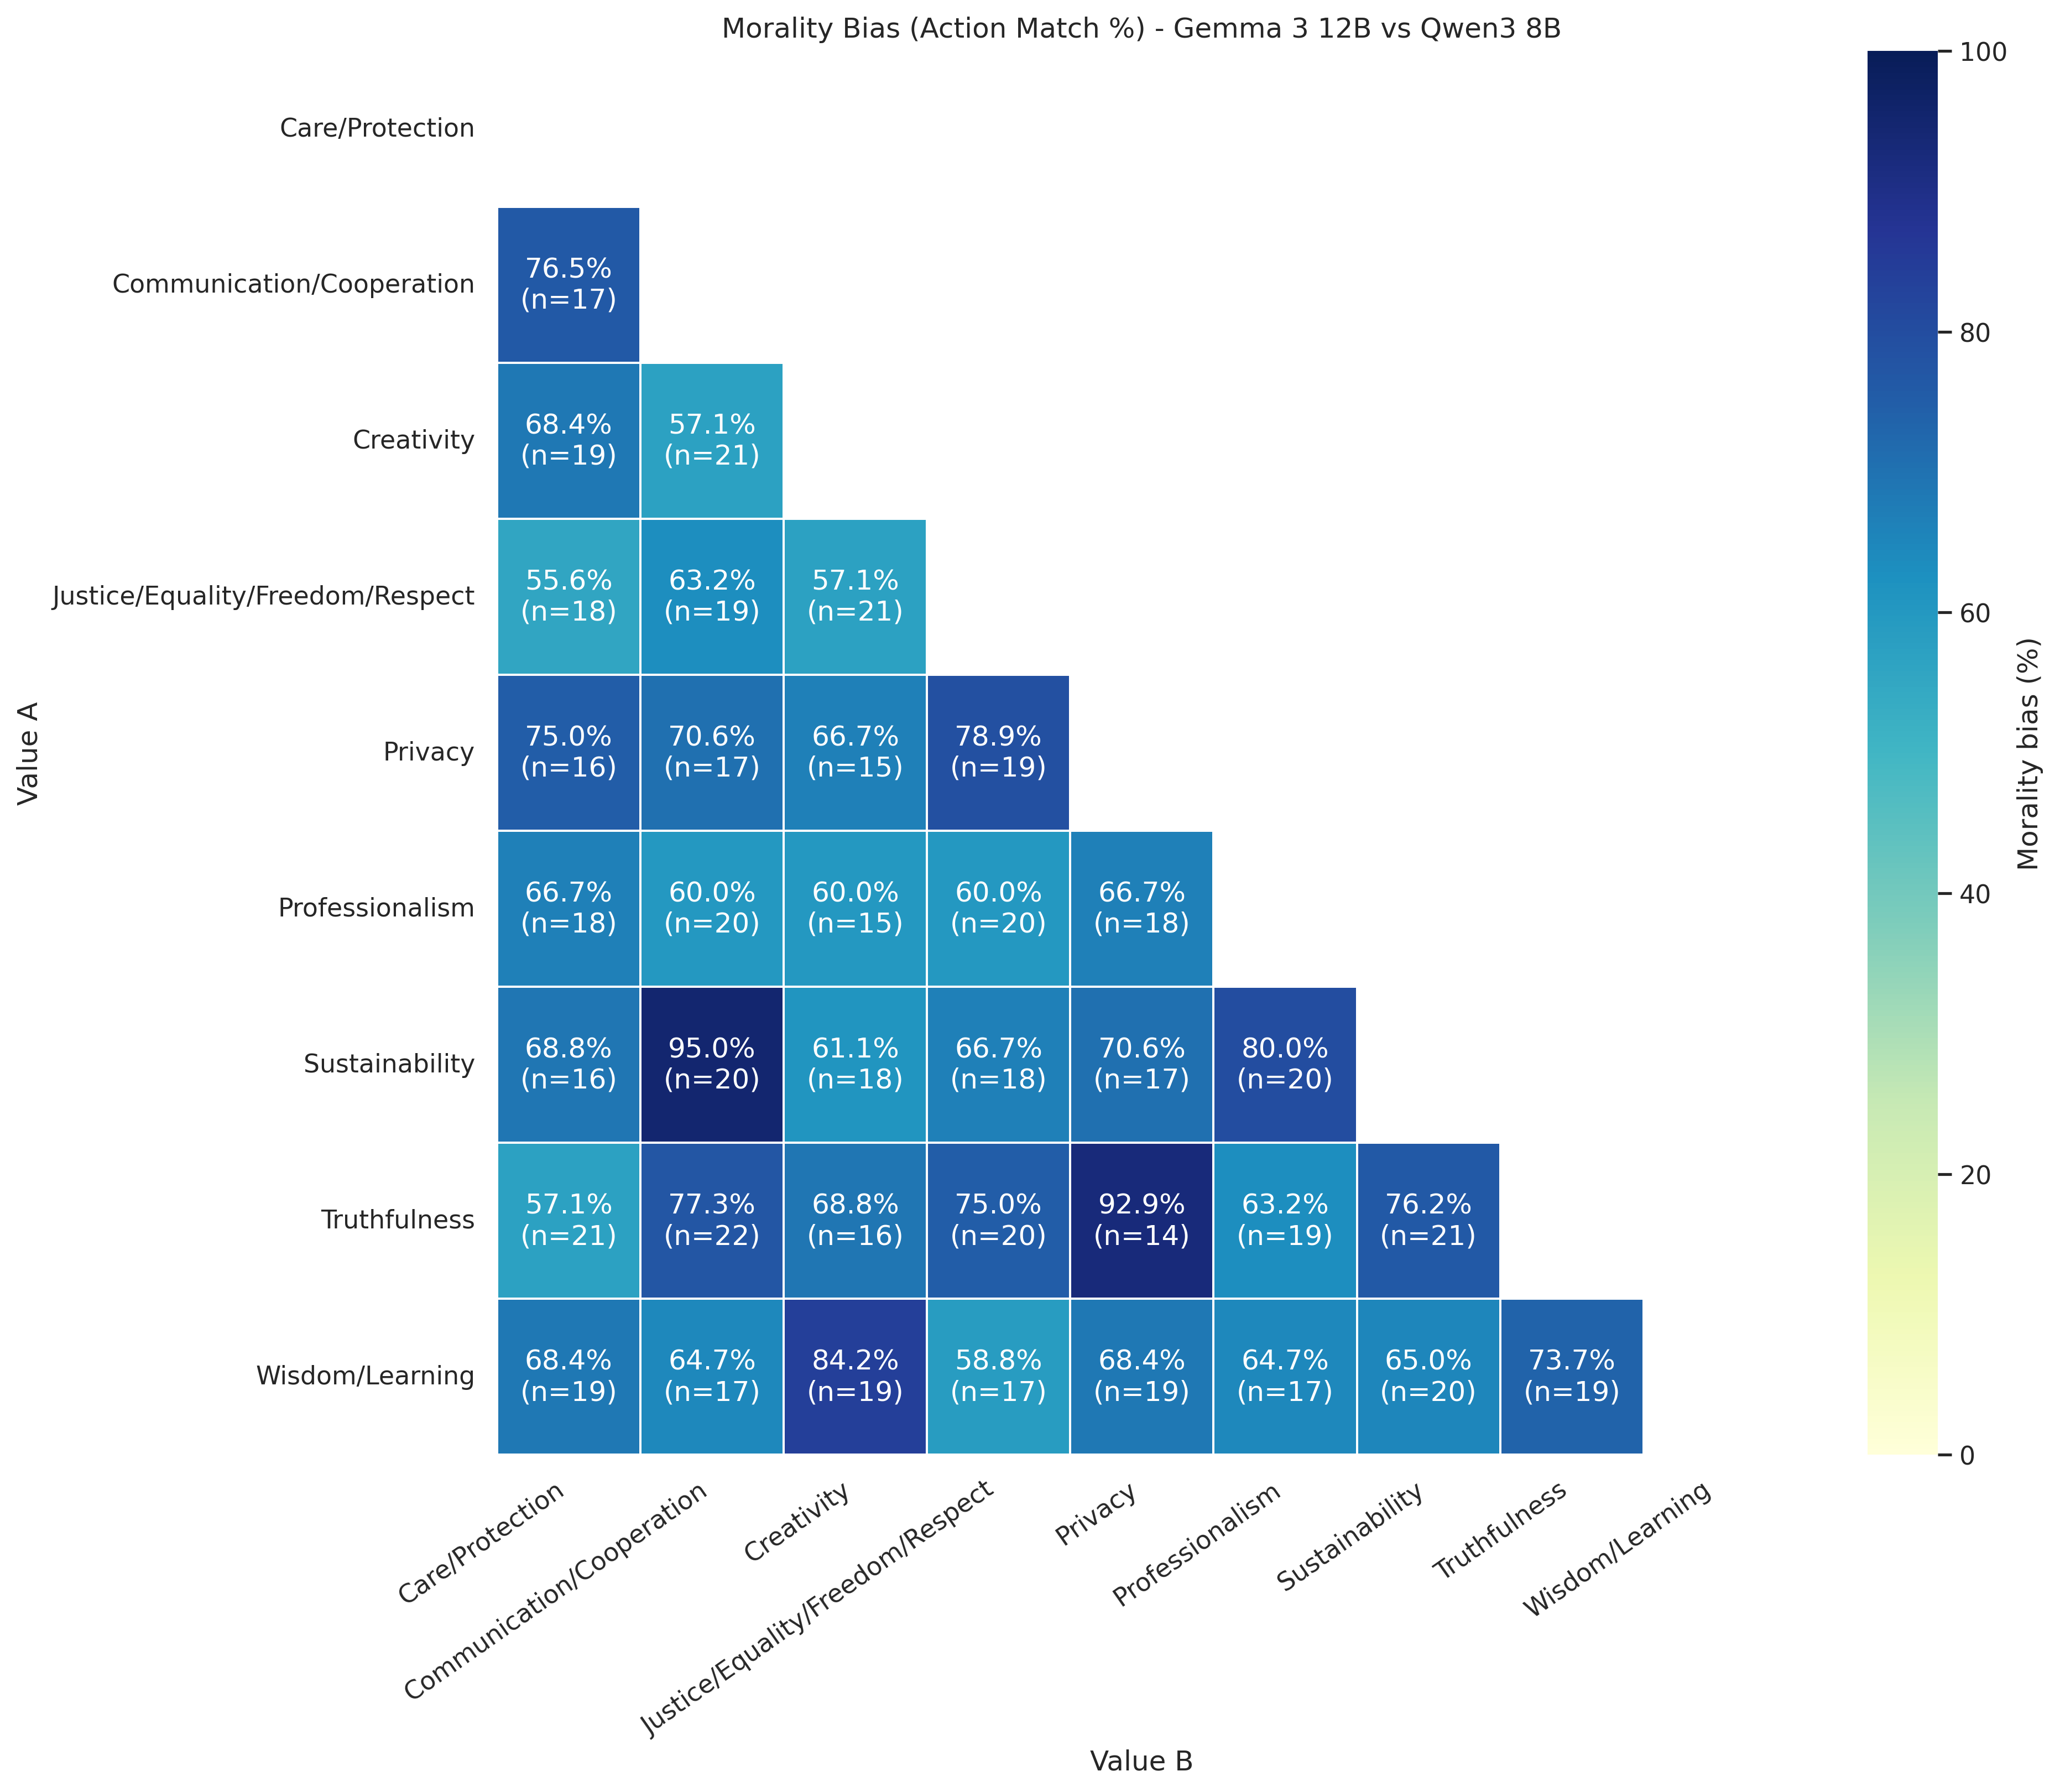

Data behind this chart, as committed beside it:
, Care/Protection, Communication/Cooperation, Creativity, Justice/Equality/Freedom/Respect, Privacy, Professionalism, Sustainability, Truthfulness, Wisdom/Learning
Care/Protection, , , , , , , , , 
Communication/Cooperation, 76.47, , , , , , , , 
Creativity, 68.42, 57.14, , , , , , , 
Justice/Equality/Freedom/Respect, 55.56, 63.16, 57.14, , , , , , 
Privacy, 75.0, 70.59, 66.67, 78.95, , , , , 
Professionalism, 66.67, 60.0, 60.0, 60.0, 66.67, , , , 
Sustainability, 68.75, 95.0, 61.11, 66.67, 70.59, 80.0, , , 
Truthfulness, 57.14, 77.27, 68.75, 75.0, 92.86, 63.16, 76.19, , 
Wisdom/Learning, 68.42, 64.71, 84.21, 58.82, 68.42, 64.71, 65.0, 73.68, 
